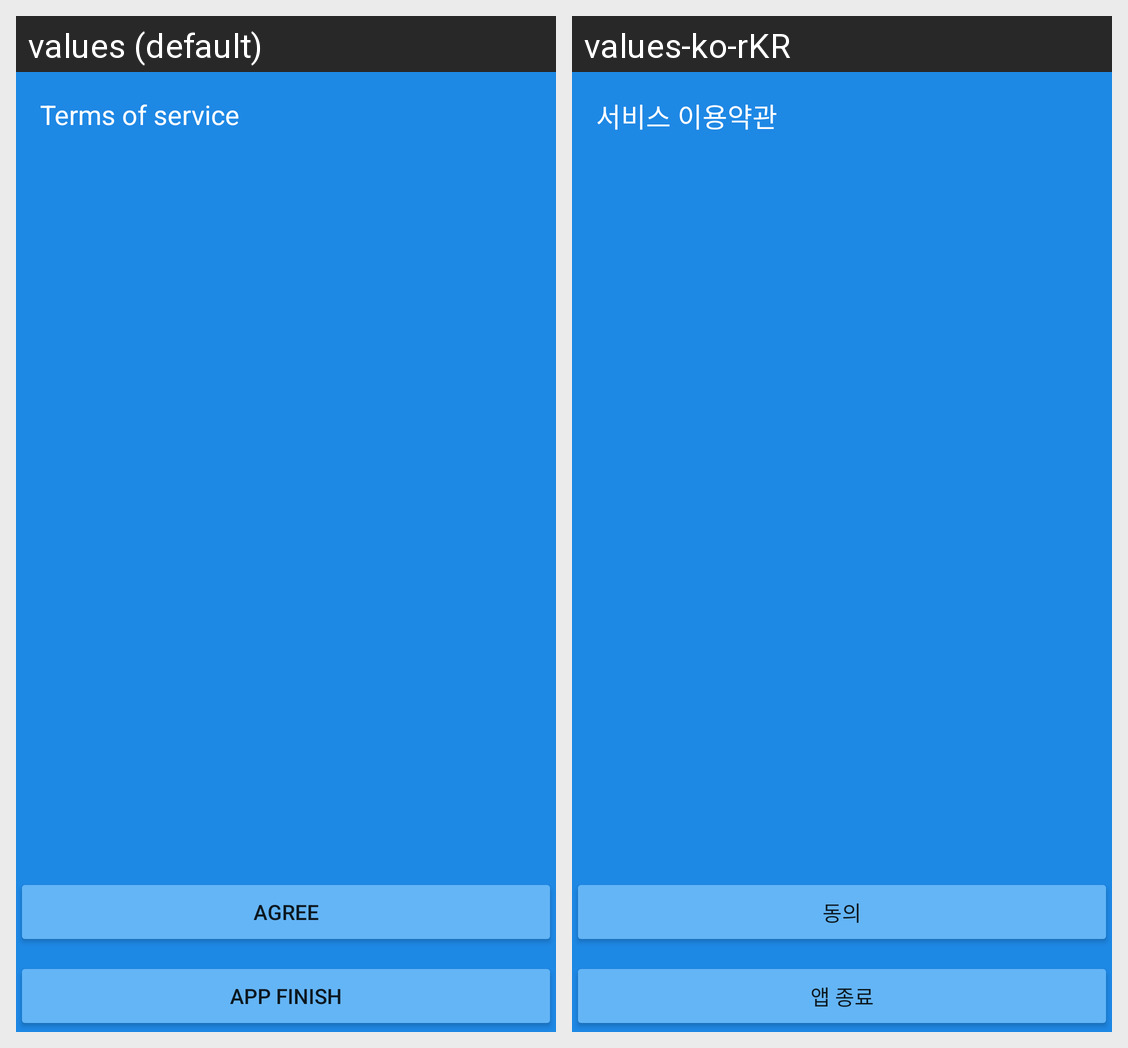

This grid shows one Android layout under two languages. Give, for every string resource on the screen, its name, the default text and each shown locale's text.
Android screen res/layout/popup_service_agree.xml rendered under 2 locales, left to right: values (default), values-ko-rKR. Device: Nexus 5 (rendered at 1080×1920; each locale shown at half size, 540×960, under a caption strip naming it); theme Theme.BlueNote.
Strings drawn on this screen, with the default value and each locale's value (text and hints the layout hard-codes, and strings that could not be matched under every locale, appear in the picture but are not listed):

terms_of_service
  values: Terms of service
  values-ko-rKR: 서비스 이용약관

agree
  values: Agree
  values-ko-rKR: 동의

finish_app
  values: App Finish
  values-ko-rKR: 앱 종료
